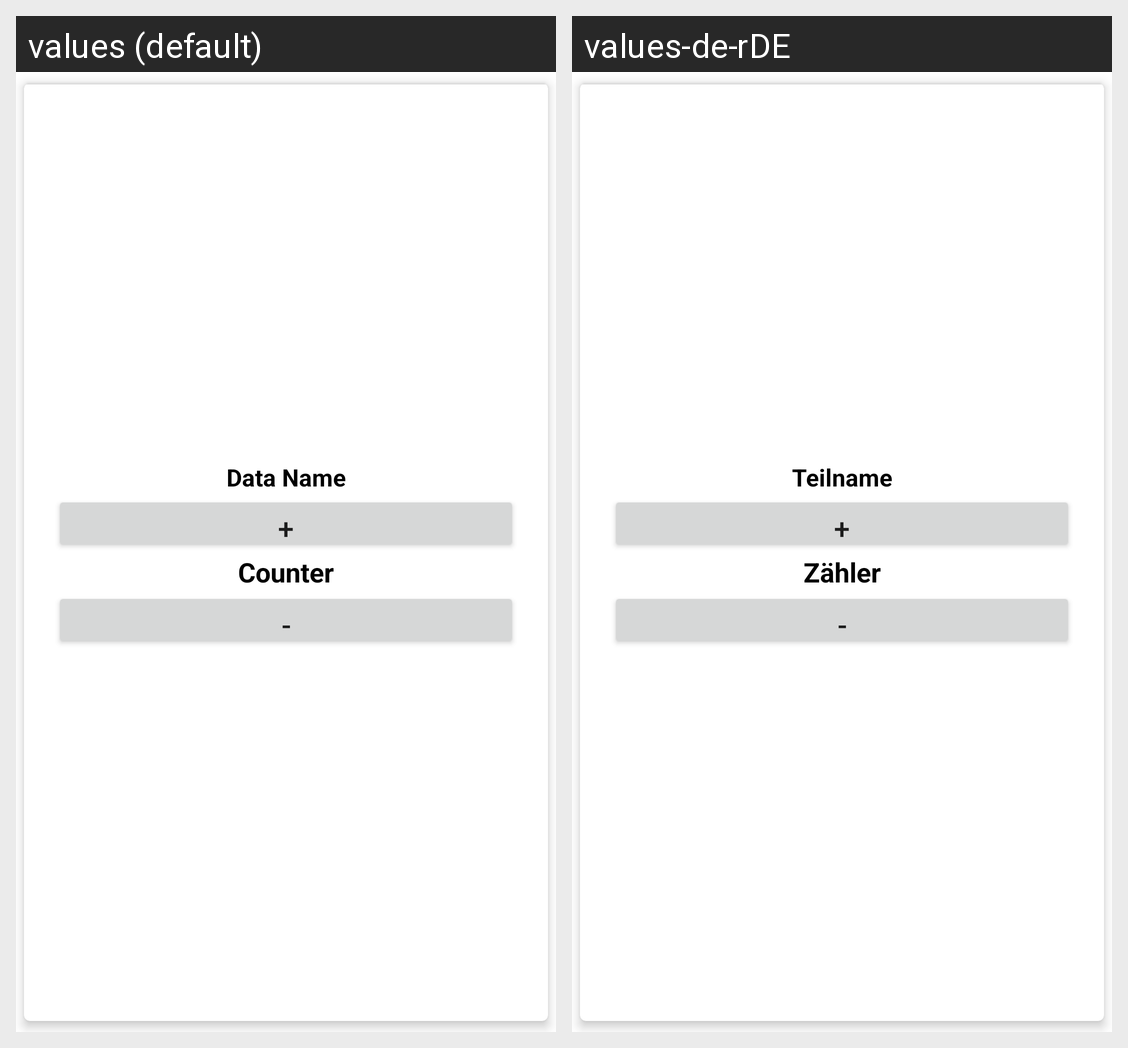

Here is an Android app screen in its default locale and in the app's own translations. Write out the translated-string differences for the strings that appear on this screen.
Android screen res/layout/project_part_item.xml rendered under 2 locales, left to right: values (default), values-de-rDE. Device: Nexus 5 (rendered at 1080×1920; each locale shown at half size, 540×960, under a caption strip naming it); theme Theme.CrochetProgressProject.
Strings drawn on this screen, with the default value and each locale's value (text and hints the layout hard-codes, and strings that could not be matched under every locale, appear in the picture but are not listed):

part_name
  values: Data Name
  values-de-rDE: Teilname

counter
  values: Counter
  values-de-rDE: Zähler
